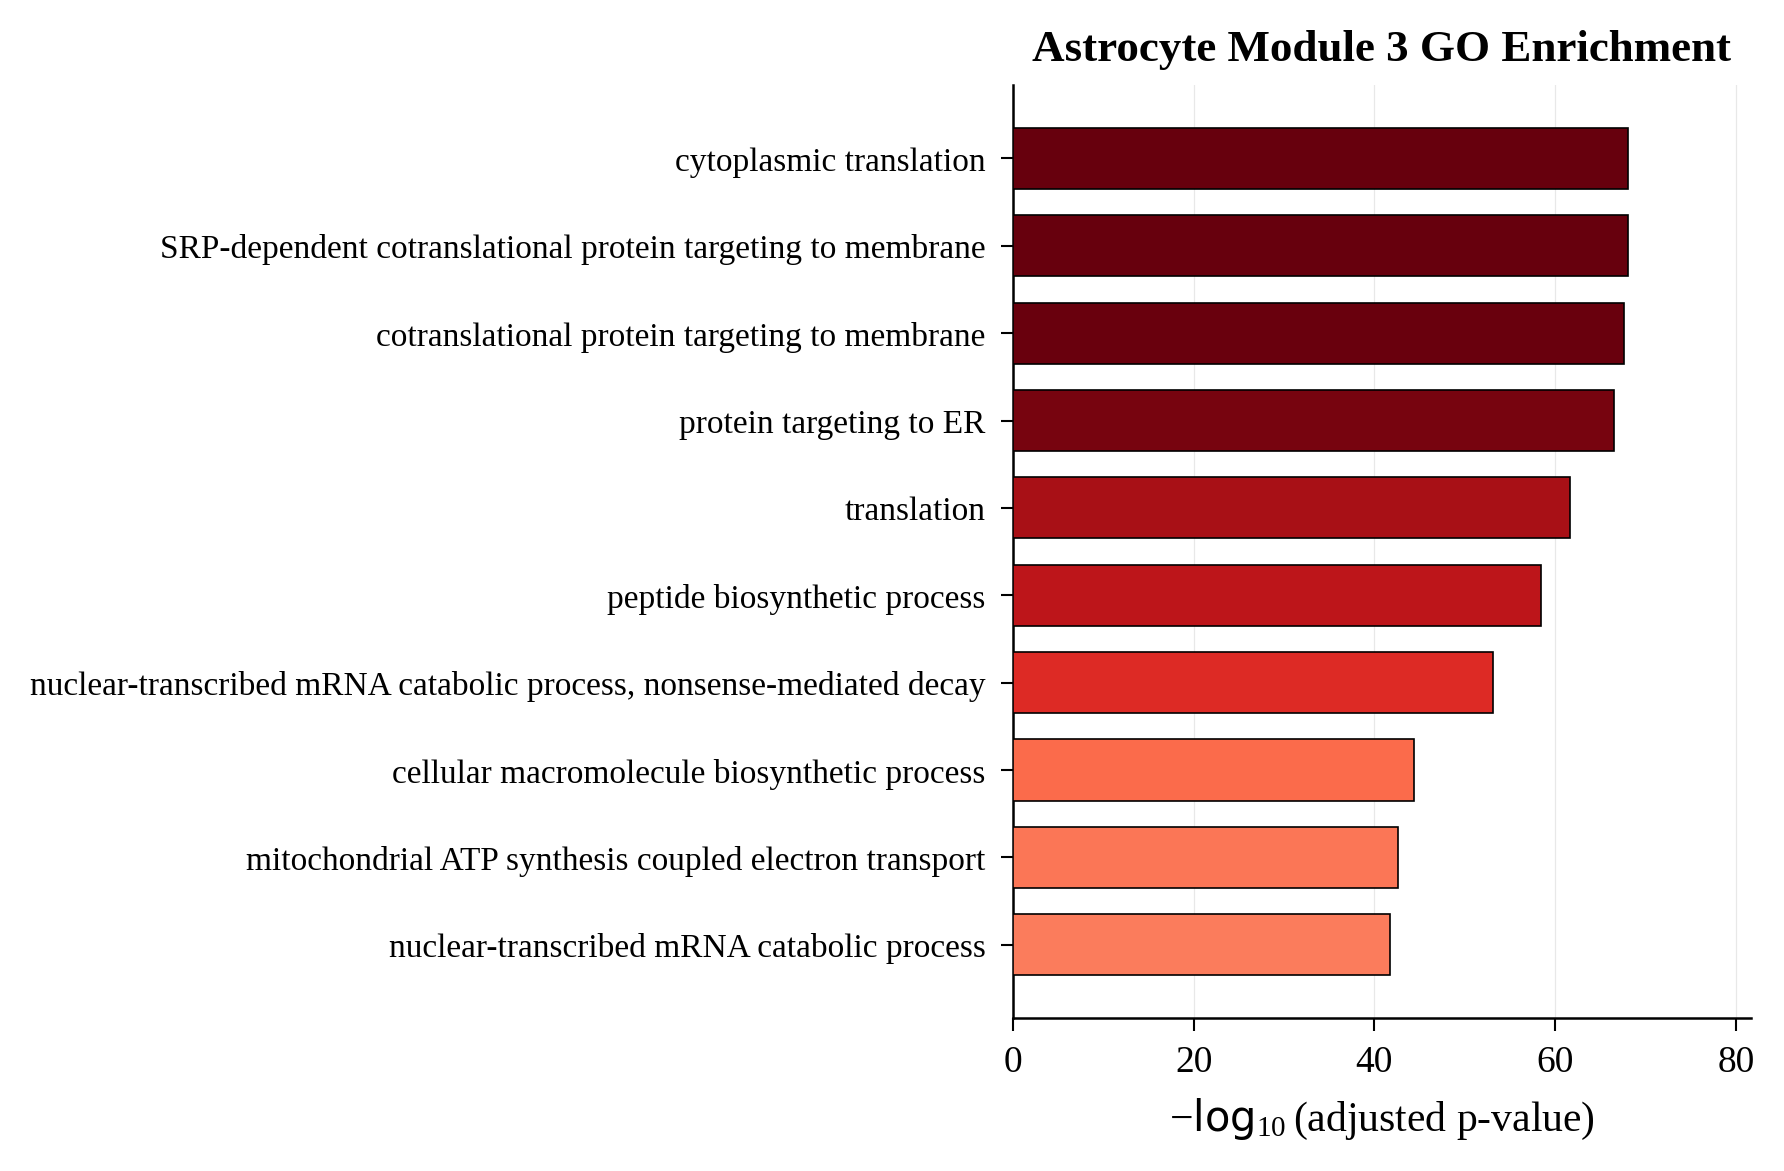

Values plotted in this chart, from the file beside it:
Gene_set, Term, Overlap, P-value, Adjusted P-value, Old P-value, Old Adjusted P-value, Odds Ratio, Combined Score, Genes
GO_Biological_Process_2021, cytoplasmic translation (GO:0002181), 70/93, 5.670191295065615e-72, 1.000320254422941e-68, 0, 0, 62.67, 10281, EIF4A2;RPL5;RPL30;RPL32;RPL34;RPLP1;RPLP…
GO_Biological_Process_2021, SRP-dependent cotranslational protein ta…, 69/90, 6.11069184131302e-72, 1.000320254422941e-68, 0, 0, 67.59, 11083, RPL5;SRP19;RPL30;RPL32;RPL34;RPLP1;RPLP0…
GO_Biological_Process_2021, cotranslational protein targeting to mem…, 70/94, 2.1198742803952386e-71, 2.3134894646713368e-68, 0, 0, 60.05, 9773, RPL5;SRP19;RPL30;ARL6IP1;RPL32;RPL34;RPL…
GO_Biological_Process_2021, protein targeting to ER (GO:0045047), 72/103, 4.40542711277493e-70, 3.60584209180628e-67, 0, 0, 47.91, 7651, RPL5;SRP19;RPL30;RPL32;RPL34;RPLP1;RPLP0…
GO_Biological_Process_2021, translation (GO:0006412), 94/214, 3.758544882274934e-65, 2.4610951889136265e-62, 0, 0, 16.48, 2444, RPL5;RPL30;RPL32;RPL34;RPLP1;MRPS12;RPLP…
GO_Biological_Process_2021, peptide biosynthetic process (GO:0043043…, 81/162, 7.519148996926042e-62, 4.102948969322643e-59, 0, 0, 20.78, 2924, RPL5;RPL30;RPL32;RPL34;RPLP1;MRPS12;RPLP…
GO_Biological_Process_2021, nuclear-transcribed mRNA catabolic proce…, 66/113, 1.688807343212829e-56, 7.898793202398289e-54, 0, 0, 28.75, 3693, RPL5;RPL30;RPL32;RPL34;RPLP1;RPLP0;RPL10…
GO_Biological_Process_2021, cellular macromolecule biosynthetic proc…, 94/314, 1.0631169931255941e-47, 4.350806294366494e-45, 0, 0, 8.939, 966.9, RPL5;RPL30;RPL32;RPL34;RPLP1;MRPS12;RPLP…
GO_Biological_Process_2021, mitochondrial ATP synthesis coupled elec…, 48/71, 7.121251518030886e-46, 2.590553052225902e-43, 0, 0, 41.97, 4363, NDUFB9;COX7B;NDUFA13;NDUFB8;NDUFB7;NDUFA…
GO_Biological_Process_2021, nuclear-transcribed mRNA catabolic proce…, 69/171, 6.153530791664514e-45, 2.0146659811909614e-42, 0, 0, 13.86, 1411, RPL5;RPL30;RPL32;RPL34;RPLP1;RPLP0;RPL10…
GO_Biological_Process_2021, aerobic electron transport chain (GO:001…, 47/70, 1.0161419917548304e-44, 3.024408073641196e-42, 0, 0, 41.05, 4159, NDUFB9;COX7B;NDUFA13;NDUFB8;NDUFB7;NDUFA…
GO_Biological_Process_2021, gene expression (GO:0010467), 96/356, 2.665242448511712e-44, 7.271669813689452e-42, 0, 0, 7.726, 775.2, RPL5;RPL30;RPL32;RPL34;RPLP1;MRPS12;RPLP…
GO_Biological_Process_2021, cellular protein metabolic process (GO:0…, 101/417, 5.13751446491346e-42, 1.293863258317436e-39, 0, 0, 6.705, 637.5, RPL5;RPL30;RPL32;RPL34;RPL8;RPL10A;RPL9;…
GO_Biological_Process_2021, mitochondrial respiratory chain complex …, 43/90, 3.3839214775591163e-32, 7.913542083948962e-30, 0, 0, 18.28, 1325, NDUFB9;NDUFA13;NDUFB8;NDUFB7;NDUFA11;NDU…
GO_Biological_Process_2021, rRNA metabolic process (GO:0016072), 55/162, 2.083164577572068e-31, 4.546853884647301e-29, 0, 0, 10.37, 732.5, RPL5;RPL30;RPL32;RPL34;RPLP1;RPLP0;RPL10…
GO_Biological_Process_2021, ribosome biogenesis (GO:0042254), 59/192, 6.518901842005718e-31, 1.33393028942042e-28, 0, 0, 8.974, 623.8, RPL5;RPL30;RPL32;RPL34;RPLP1;RPLP0;MRPL3…
GO_Biological_Process_2021, rRNA processing (GO:0006364), 56/173, 1.013103180162171e-30, 1.9511175363829107e-28, 0, 0, 9.66, 667.2, RPL5;RPL30;RPL32;RPL34;RPLP1;RPLP0;RPL10…
GO_Biological_Process_2021, mitochondrial electron transport, NADH t…, 29/39, 3.920558946798337e-30, 7.13106110656542e-28, 0, 0, 57.21, 3874, NDUFB9;NDUFA13;NDUFB8;NDUFB7;NDUFA11;NDU…
GO_Biological_Process_2021, NADH dehydrogenase complex assembly (GO:…, 33/58, 2.826842984272063e-28, 4.627541965253367e-26, 0, 0, 26.13, 1657, NDUFB9;NDUFA13;NDUFB8;NDUFB7;NDUFA11;NDU…
GO_Biological_Process_2021, mitochondrial respiratory chain complex …, 33/58, 2.826842984272063e-28, 4.627541965253367e-26, 0, 0, 26.13, 1657, NDUFB9;NDUFA13;NDUFB8;NDUFB7;NDUFA11;NDU…
GO_Biological_Process_2021, ncRNA processing (GO:0034470), 57/201, 7.156764714547793e-28, 1.115773698829975e-25, 0, 0, 7.986, 499.2, RPL5;RPL30;POP7;RPL32;RPL34;RPLP1;RPLP0;…
GO_Biological_Process_2021, translational elongation (GO:0006414), 34/104, 2.6460674985250997e-19, 3.9378295409868975e-17, 0, 0, 9.602, 410.7, MRPL18;MRPS33;MRPL19;MRPS12;MRPS34;MRPL1…
GO_Biological_Process_2021, mitochondrial translational elongation (…, 31/89, 1.2387060710119109e-18, 1.7632711636926068e-16, 0, 0, 10.54, 434.6, MRPL18;MRPS33;MRPS12;MRPL19;MRPS34;MRPL1…
GO_Biological_Process_2021, translational termination (GO:0006415), 32/96, 1.5564260007257781e-18, 2.1232244693234155e-16, 0, 0, 9.867, 404.6, MRPL18;MRPS33;MRPS12;MRPL19;MRPS34;MRPL1…
GO_Biological_Process_2021, mitochondrial translational termination …, 30/89, 1.2887844599837849e-17, 1.6877921287947649e-15, 0, 0, 10.02, 389.5, MRPL18;MRPS33;MRPS12;MRPL19;MRPS34;MRPL1…
GO_Biological_Process_2021, mitochondrial translation (GO:0032543), 31/105, 2.687295852281192e-16, 3.3839256232187013e-14, 0, 0, 8.254, 295.9, MRPL18;MRPS33;MRPL19;MRPS12;MRPS34;MRPL1…
GO_Biological_Process_2021, ribosome assembly (GO:0042255), 19/50, 9.736819940397157e-13, 1.1806795735133438e-10, 0, 0, 11.95, 330.6, RPL5;NPM1;RPL10;RPS5;RPLP0;RPL11;RPSA;RP…
GO_Biological_Process_2021, ribosomal large subunit biogenesis (GO:0…, 20/57, 1.4171354470648105e-12, 1.657036233460782e-10, 0, 0, 10.55, 287.8, RPL5;NPM1;RPL10;RPLP0;RPL11;RPL35A;SNU13…
GO_Biological_Process_2021, regulation of transcription from RNA pol…, 24/87, 3.218332353378016e-12, 3.633386249986077e-10, 0, 0, 7.456, 197.3, PSMD10;HIGD1A;PSMA7;RBX1;PSMD8;PSMA5;PSM…
GO_Biological_Process_2021, regulation of transcription from RNA pol…, 22/75, 6.658836667128125e-12, 7.26701041605916e-10, 0, 0, 8.111, 208.7, PSMD10;HIGD1A;PSMA7;RBX1;PSMD8;PSMA5;PSM…
GO_Biological_Process_2021, ribonucleoprotein complex assembly (GO:0…, 29/136, 2.040345270993855e-11, 2.1548678765270583e-09, 0, 0, 5.32, 130.9, RPL5;RPL10;RPLP0;RPL11;RPL6;RPS15;RPS14;…
GO_Biological_Process_2021, ribonucleoprotein complex biogenesis (GO…, 19/60, 4.083860977973253e-11, 4.178300263088884e-09, 0, 0, 9.033, 216.1, RPL5;NPM1;RPS7;RPL11;RPL35A;MRPL36;RPL7;…
GO_Biological_Process_2021, RNA splicing, via transesterification re…, 40/251, 5.831002065412408e-11, 5.785060837018249e-09, 0, 0, 3.743, 88.21, SF3B5;SF3B6;CSTF2T;SNU13;UBL5;SNRPD2;PAB…
GO_Biological_Process_2021, anaphase-promoting complex-dependent cat…, 22/84, 7.887692674833594e-11, 7.595384063942702e-09, 0, 0, 6.931, 161.2, PSMD10;ANAPC15;PSMA7;ANAPC11;PSMD8;PSMA5…
GO_Biological_Process_2021, mRNA processing (GO:0006397), 44/300, 1.0659391959742243e-10, 9.971099793198889e-09, 0, 0, 3.4, 78.07, SF3B5;SF3B6;SUPT4H1;CSTF2T;SNU13;UBL5;SN…
GO_Biological_Process_2021, mRNA splicing, via spliceosome (GO:00003…, 41/274, 2.480401596421319e-10, 2.2557874518564997e-08, 0, 0, 3.474, 76.84, SF3B5;SF3B6;CSTF2T;SNU13;UBL5;SNRPD2;PAB…
GO_Biological_Process_2021, mitochondrial electron transport, ubiqui…, 9/12, 3.3704368203129276e-10, 2.982381121541764e-08, 0, 0, 58, 1265, UQCC3;UQCRB;UQCRQ;UQCRFS1;UQCR11;CYC1;UQ…
GO_Biological_Process_2021, Wnt signaling pathway, planar cell polar…, 21/85, 6.876563454065918e-10, 5.924702302266268e-08, 0, 0, 6.402, 135.1, PSMD10;FZD1;FZD7;PSMA7;PSMD8;PSMA5;CDC42…
GO_Biological_Process_2021, mitochondrial transport (GO:0006839), 17/56, 9.12173803906821e-10, 7.657582138438287e-08, 0, 0, 8.481, 176.5, DNAJC19;TIMM8B;FIS1;BAD;TIMM13;TIMM10;TO…
GO_Biological_Process_2021, pre-replicative complex assembly (GO:003…, 18/64, 1.1711755427854876e-09, 9.586071817699216e-08, 0, 0, 7.618, 156.7, PSMD10;PSMA7;PSMD8;PSMA5;PSMB6;PSMB4;PSM…
GO_Biological_Process_2021, mitochondrial electron transport, cytoch…, 10/17, 1.2191994745033822e-09, 9.667890584980599e-08, 0, 0, 27.64, 567.4, COX8A;COX7B;NDUFA4;COX4I1;COX5B;COX6A1;C…
GO_Biological_Process_2021, negative regulation of cell cycle G2/M p…, 17/57, 1.2402303132840107e-09, 9.667890584980599e-08, 0, 0, 8.268, 169.6, PSMD10;PSMA7;RBX1;PSMD8;PSMA5;PSMB6;PSMB…
GO_Biological_Process_2021, regulation of establishment of planar po…, 21/88, 1.3668938209323726e-09, 1.04074659761223e-07, 0, 0, 6.114, 124.8, PSMD10;FZD1;FZD7;PSMA7;PSMD8;PSMA5;CDC42…
GO_Biological_Process_2021, regulation of cellular amine metabolic p…, 16/51, 1.6578878750856555e-09, 1.233619296143281e-07, 0, 0, 8.887, 179.7, PSMD10;OAZ1;PSMA7;PSMD8;PSMA5;PSMB6;PSMB…
GO_Biological_Process_2021, antigen processing and presentation of e…, 19/73, 1.7221410374748383e-09, 1.252953279265027e-07, 0, 0, 6.854, 138.3, PSMD10;TAP2;PSMA7;PSMD8;PSMA5;PSMB6;PSMB…
GO_Biological_Process_2021, negative regulation of G2/M transition o…, 18/66, 2.0271197219468712e-09, 1.4427804281856646e-07, 0, 0, 7.3, 146.1, PSMD10;PSMA7;RBX1;PSMD8;PSMA5;PSMB6;PSMB…
GO_Biological_Process_2021, ribosomal small subunit biogenesis (GO:0…, 14/40, 3.448000904148402e-09, 2.401862757485504e-07, 0, 0, 10.45, 203.6, NPM1;RPS7;RPS5;SNU13;RPSA;RPS15;RPS14;RP…
GO_Biological_Process_2021, regulation of mitotic cell cycle phase t…, 31/188, 3.609436276387283e-09, 2.461936326852493e-07, 0, 0, 3.873, 75.29, PSMD10;YWHAE;ANAPC15;SSNA1;DCTN3;PSMA7;A…
GO_Biological_Process_2021, regulation of cellular amino acid metabo…, 16/54, 4.23590632990544e-09, 2.830277004920492e-07, 0, 0, 8.184, 157.8, PSMD10;OAZ1;PSMA7;PSMD8;PSMA5;PSMB6;PSMB…
GO_Biological_Process_2021, cellular response to hypoxia (GO:0071456…, 25/131, 5.607669516421258e-09, 3.67190199935264e-07, 0, 0, 4.61, 87.59, PSMD10;HIGD1A;PSMA7;PSMD8;PSMB6;PSMB4;PS…
GO_Biological_Process_2021, antigen processing and presentation of e…, 19/78, 5.737794586297466e-09, 3.68343911285057e-07, 0, 0, 6.272, 119, PSMD10;TAP2;PSMA7;PSMD8;PSMA5;PSMB6;PSMB…
GO_Biological_Process_2021, regulation of mRNA catabolic process (GO…, 24/122, 6.022483202276001e-09, 3.791848077740698e-07, 0, 0, 4.784, 90.55, PSMD10;SET;PSMA7;PSMD8;PSMA5;PSMB6;EXOSC…
GO_Biological_Process_2021, regulation of cellular ketone metabolic …, 17/64, 8.820627100920437e-09, 5.448817571398776e-07, 0, 0, 7.034, 130.5, PSMD10;OAZ1;PSMA7;PSMD8;PSMA5;PSMB6;PSMB…
GO_Biological_Process_2021, proteasome-mediated ubiquitin-dependent …, 42/321, 9.379089918464645e-09, 5.686507480195045e-07, 0, 0, 2.968, 54.86, PSMD10;ANAPC15;UBXN1;RNF5;PSMA7;FBXL22;U…
GO_Biological_Process_2021, NIK/NF-kappaB signaling (GO:0038061), 18/74, 1.4765648157277306e-08, 8.789587648531981e-07, 0, 0, 6.254, 112.8, PSMD10;PSMA7;PSMD8;PSMA5;PSMB6;PSMB4;PSM…
GO_Biological_Process_2021, interleukin-1-mediated signaling pathway…, 20/94, 2.7563970295402524e-08, 1.6115078347704976e-06, 0, 0, 5.265, 91.64, PSMD10;PSMA7;RBX1;PSMD8;PSMA5;PSMB6;PSMB…
GO_Biological_Process_2021, regulation of cell cycle phase transitio…, 20/95, 3.33066843023001e-08, 1.9130892001005358e-06, 0, 0, 5.194, 89.43, PSMD10;ANAPC15;PSMA7;ANAPC11;PSMD8;PSMA5…
GO_Biological_Process_2021, non-canonical Wnt signaling pathway (GO:…, 23/124, 3.965334051550677e-08, 2.21935476965638e-06, 0, 0, 4.443, 75.73, PSMD10;FZD1;FZD7;PSMA7;PSMD8;PSMA5;CDC42…
GO_Biological_Process_2021, mitochondrion organization (GO:0007005), 28/175, 3.999448118806549e-08, 2.21935476965638e-06, 0, 0, 3.727, 63.48, STOML2;TIMM13;COX7A2;PARK7;PLD6;TIMM10;H…
GO_Biological_Process_2021, regulation of mRNA stability (GO:0043488…, 25/146, 5.407079329506072e-08, 2.950462954133813e-06, 0, 0, 4.035, 67.52, PSMD10;SET;PSMA7;PSMD8;PSMB6;EXOSC5;PSMB…
... 3,214 more rows
